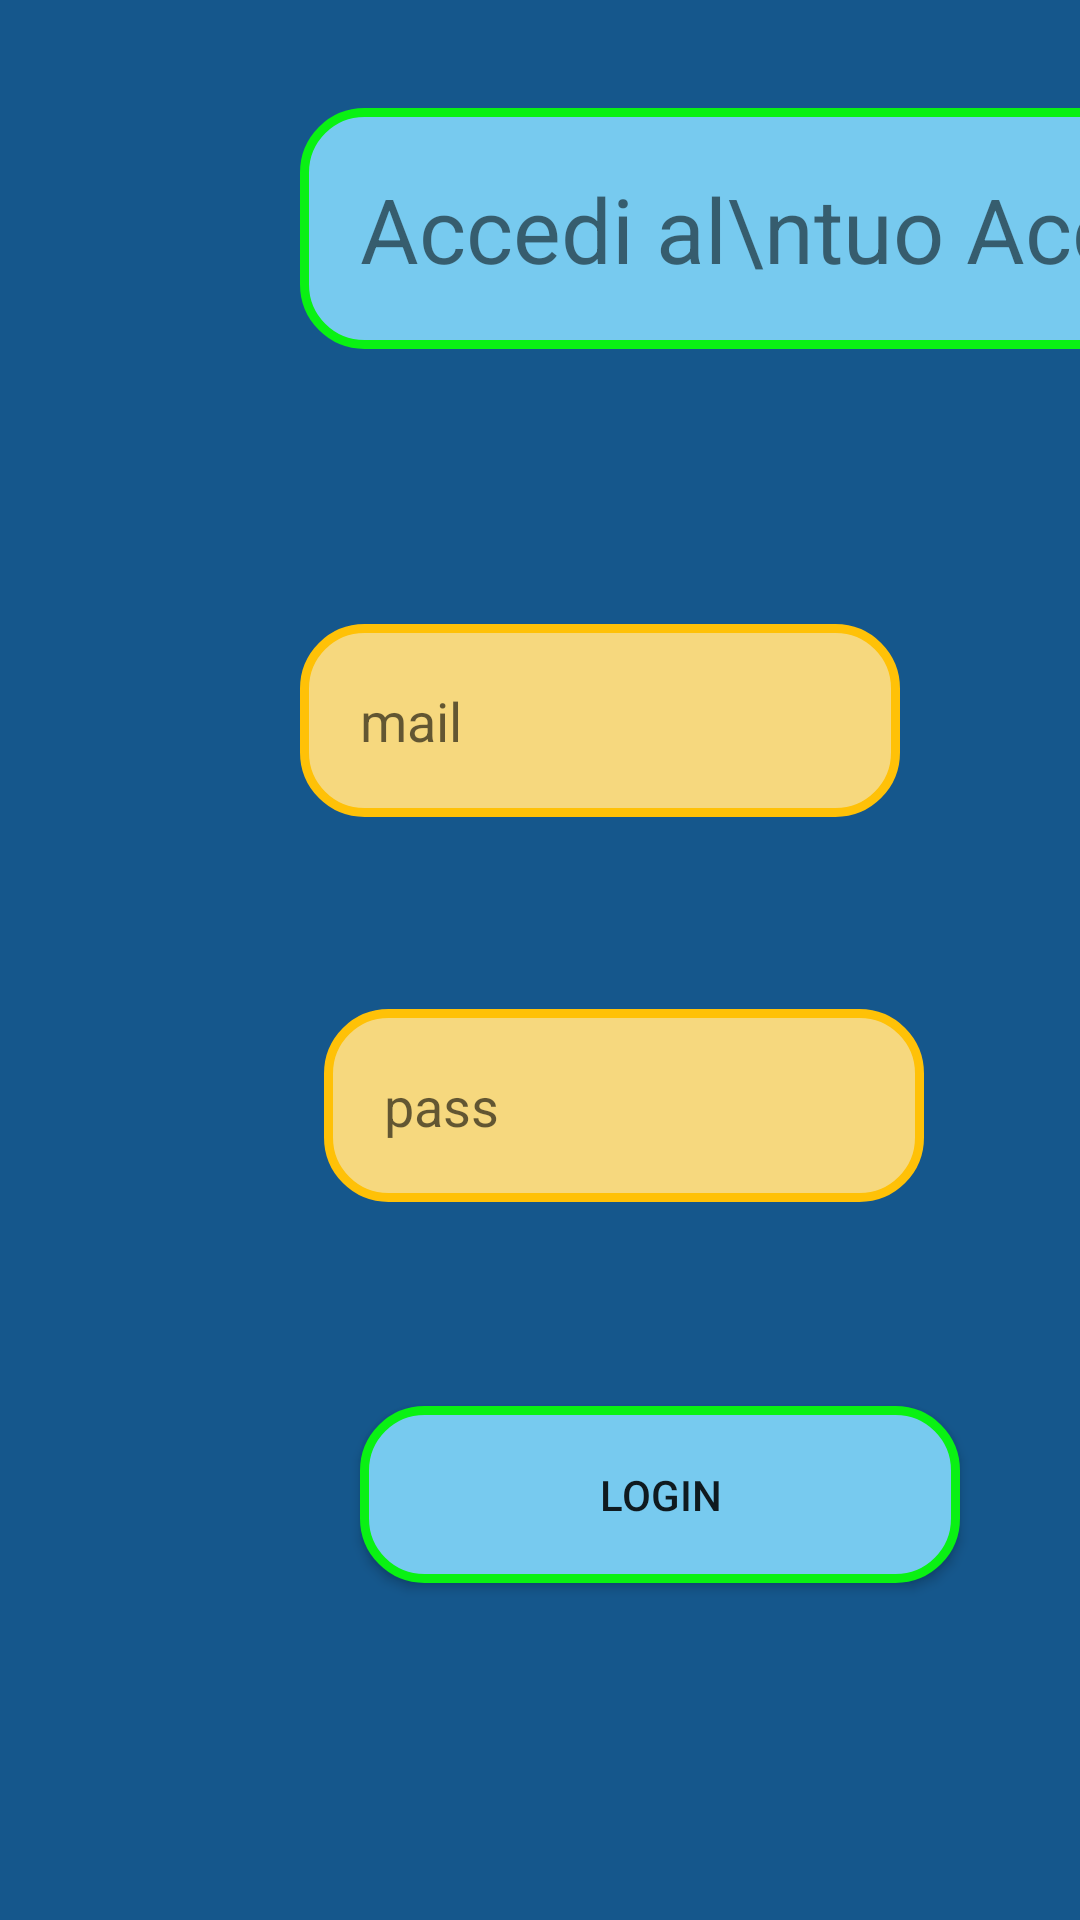

Reconstruct the res/layout file that produces this screen, plus the resources it refers to.
<!-- AndroidManifest.xml: application theme Theme.ProvaFirebase02 -->
<!-- res/layout/activity_login.xml -->
<?xml version="1.0" encoding="utf-8"?>
<androidx.constraintlayout.widget.ConstraintLayout xmlns:android="http://schemas.android.com/apk/res/android"
    xmlns:app="http://schemas.android.com/apk/res-auto"
    xmlns:tools="http://schemas.android.com/tools"
    android:layout_width="match_parent"
    android:layout_height="match_parent"
    android:background="#15578C"
    tools:context=".LoginActivity">

    <TextView
        android:id="@+id/textView"
        android:layout_width="wrap_content"
        android:layout_height="wrap_content"
        android:layout_marginStart="100dp"
        android:layout_marginTop="36dp"
        android:background="@drawable/buttons"
        android:onClick="cheat"
        android:textAlignment="center"
        android:text="Accedi al\ntuo Account"
        android:textSize="30dp"
        app:layout_constraintStart_toStartOf="parent"
        app:layout_constraintTop_toTopOf="parent" />

    <EditText
        android:id="@+id/loginMailText"
        android:layout_width="200dp"
        android:layout_height="wrap_content"
        android:layout_marginStart="100dp"
        android:layout_marginTop="208dp"
        android:background="@drawable/edit_text"
        android:ems="10"
        android:hint="mail"
        android:inputType="textEmailAddress"
        app:layout_constraintStart_toStartOf="parent"
        app:layout_constraintTop_toTopOf="parent" />

    <EditText
        android:id="@+id/loginPassText"
        android:layout_width="200dp"
        android:layout_height="wrap_content"
        android:layout_marginStart="8dp"
        android:layout_marginTop="64dp"
        android:background="@drawable/edit_text"
        android:ems="10"
        android:hint="pass"
        android:inputType="textPassword"
        app:layout_constraintStart_toStartOf="@+id/loginMailText"
        app:layout_constraintTop_toBottomOf="@+id/loginMailText" />

    <Button
        android:id="@+id/loginButt"
        android:layout_width="200dp"
        android:layout_height="wrap_content"
        android:layout_marginStart="12dp"
        android:layout_marginTop="68dp"
        android:background="@drawable/buttons"
        android:text="login"
        app:layout_constraintStart_toStartOf="@+id/loginPassText"
        app:layout_constraintTop_toBottomOf="@+id/loginPassText" />
</androidx.constraintlayout.widget.ConstraintLayout>
<!-- resources referenced by this layout -->
<resources>
  <!-- drawable buttons (drawable) -->
  <?xml version="1.0" encoding="utf-8"?>
  <shape xmlns:android="http://schemas.android.com/apk/res/android">
      <corners android:radius = "20dp"/>
      <solid android:color="#77CAEF"/>
      <padding android:bottom="20dp" android:left="20dp" android:right="20dp" android:top="20dp" />
      <stroke android:color="#0AF113" android:width="3dp"/>
  
  </shape>
  <!-- drawable edit_text (drawable) -->
  <?xml version="1.0" encoding="utf-8"?>
  <shape xmlns:android="http://schemas.android.com/apk/res/android">
  
      <corners android:radius = "20dp"/>
      <solid android:color="#F6D87E"/>
      <padding android:bottom="20dp" android:left="20dp" android:right="20dp" android:top="20dp" />
      <stroke android:color="#FFC107" android:width="3dp"/>
  </shape>
  <style name="Theme.ProvaFirebase02" parent="Theme.MaterialComponents.DayNight.DarkActionBar">
          
          <item name="colorPrimary">@color/purple_500</item>
          <item name="colorPrimaryVariant">@color/purple_700</item>
          <item name="colorOnPrimary">@color/white</item>
          
          <item name="colorSecondary">@color/teal_200</item>
          <item name="colorSecondaryVariant">@color/teal_700</item>
          <item name="colorOnSecondary">@color/black</item>
          
          <item name="android:statusBarColor" tools:targetApi="l">?attr/colorPrimaryVariant</item>
          
      </style>
  <!-- not gathered from this repository: default colours our renderer supplied (Android Studio template values) -->
  <color name="purple_500">#FF6200EE</color>
  <color name="purple_700">#FF3700B3</color>
  <color name="teal_200">#FF03DAC5</color>
  <color name="teal_700">#FF018786</color>
  <color name="black">#FF000000</color>
  <color name="white">#FFFFFFFF</color>
</resources>
